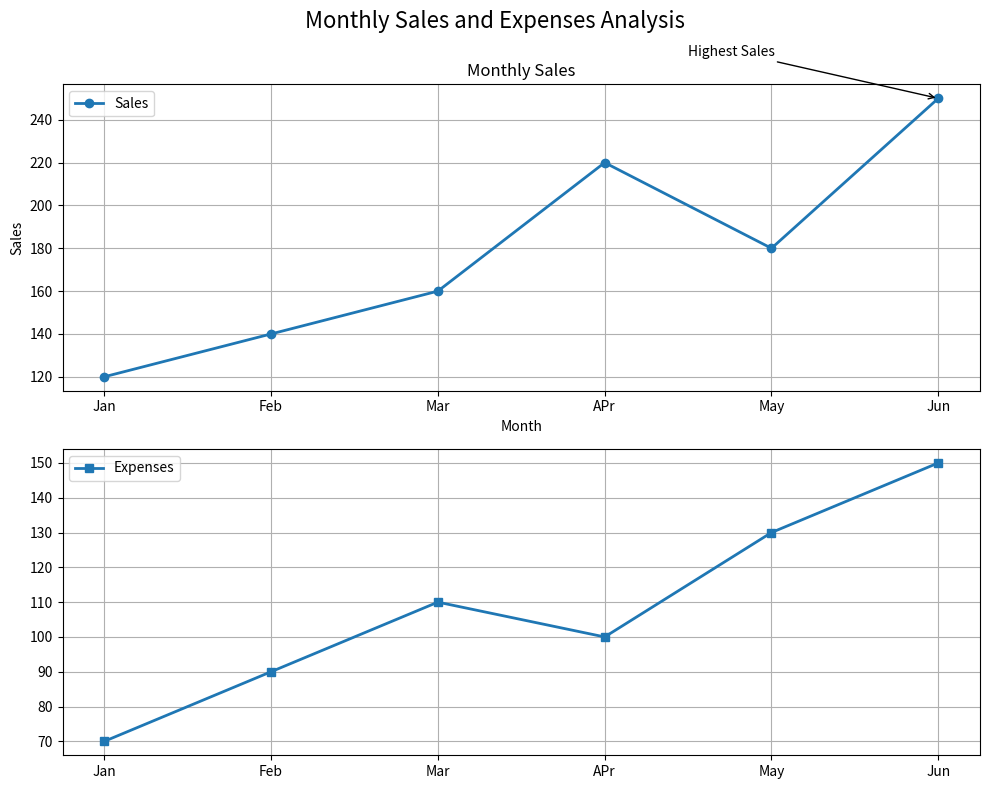

Here is the Python script that generated this plot:
import matplotlib.pyplot as plt
months=["Jan","Feb","Mar","APr","May","Jun"]
sales=[120,140,160,220,180,250]
expenses=[70,90,110,100,130,150]
fig,ax=plt.subplots(2,1,figsize=(10,8))
ax[0].plot(
    months,
    sales,
    marker="o",
    linewidth=2,
    label="Sales"
)
ax[0].set_title("Monthly Sales")
ax[0].set_xlabel("Month")
ax[0].set_ylabel("Sales")
ax[0].set_xticks(range(len(months)))
ax[0].set_xticklabels(months)
ax[0].annotate(
    "Highest Sales",
    xy=(5,250),
    xytext=(3.5,270),
    arrowprops=dict(arrowstyle="->")
)
ax[0].legend()
ax[0].grid(True)
#expenses
ax[1].plot(
    months,
    expenses,
    marker="s",
    linewidth=2,
    label="Expenses"
)
ax[1].set_xticks(range(len(months)))
ax[1].set_xticklabels(months)
ax[1].set_xticklabels(months)
ax[1].set_xticklabels(months)
ax[1].annotate(
    "Highest Expense",
    xy=(5,160),
    xytext=(3.5,180),
    arrowprops=dict(arrowstyle="->")
)
ax[1].legend()
ax[1].grid(True)
fig.suptitle("Monthly Sales and Expenses Analysis",fontsize=16)
plt.tight_layout()
plt.savefig(
    "monthly_sales_expenses.png",
    dpi=300,
    bbox_inches="tight"
)
plt.show()
